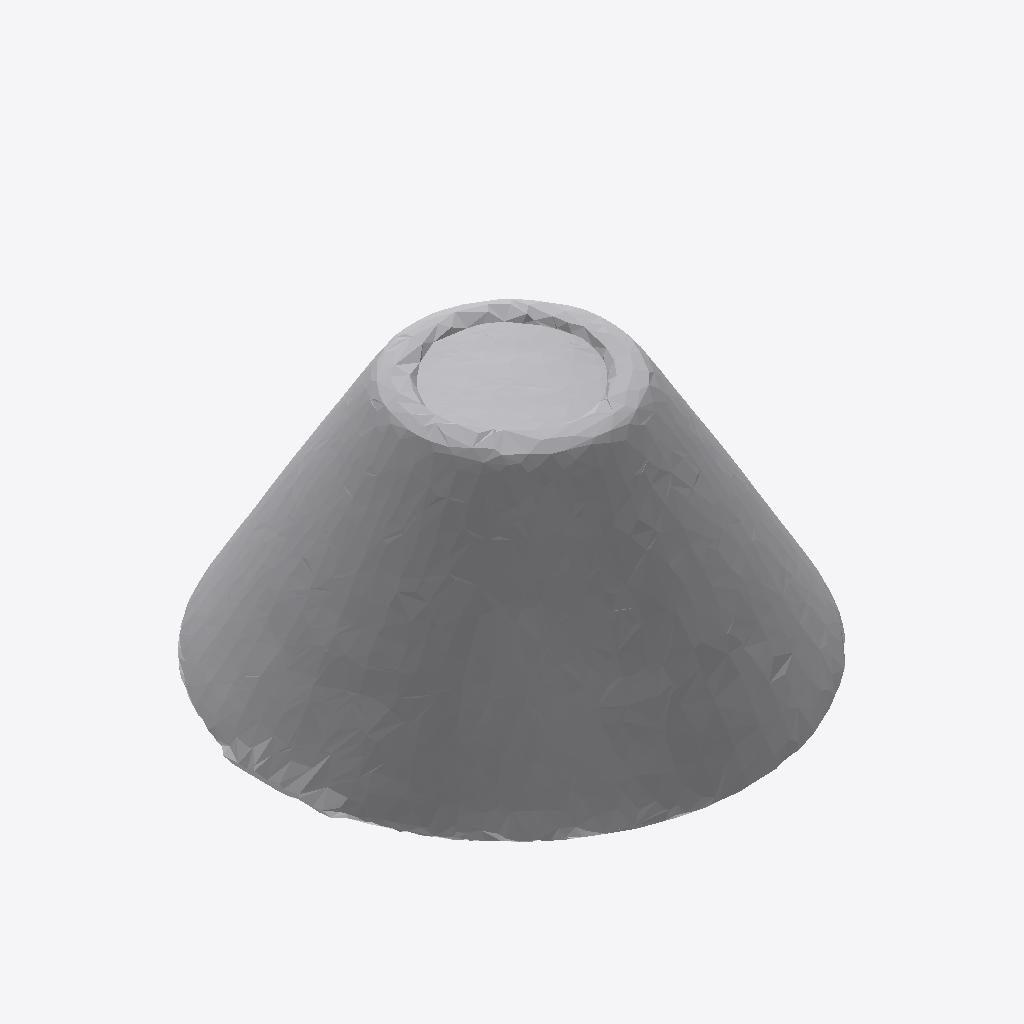
Isometric view of an IFC building model (IFC-SPF (STEP), schema IFC4, length unit metre), seen from the south-west, elements coloured by IFC class: 1 other element (light grey).
Extent 0.998 m × 0.999 m × 0.516 m (x, y, z). Storeys (1): Ground Floor at 0.00 m. Elements (1): 1 IfcFurniture.

HEADER;
FILE_DESCRIPTION(('ViewDefinition [CoordinationView]'),'2;1');
FILE_NAME('','2026-07-12T08:32:29',(''),(''),'IfcOpenShell 0.8.0','IfcOpenShell 0.8.0','');
FILE_SCHEMA(('IFC4'));
ENDSEC;
DATA;
#17=IFCPROJECT('02aID65G1DkeDALIQG$KdD',#5,'Office Project',$,$,$,$,(#15),#10);
#20=IFCSITE('2f7K_4QZ96$ho0vBPaLK9K',#5,'Site',$,$,#19,$,$,.ELEMENT.,$,$,$,$,$);
#22=IFCBUILDING('0Ff6WTY1zD_vl15FAMNZIw',#5,'Building',$,$,#21,$,$,.ELEMENT.,$,$,$);
#24=IFCBUILDINGSTOREY('3yrFnz4Fv8oQFBxpEId$HI',#5,'Ground Floor',$,$,#23,$,$,.ELEMENT.,0.0);
#35=IFCFURNITURE('3O3_00wcD1OBVfGhj_pPd3',#5,'list11_lamp',$,$,#34,#31,$,$);
ENDSEC;
